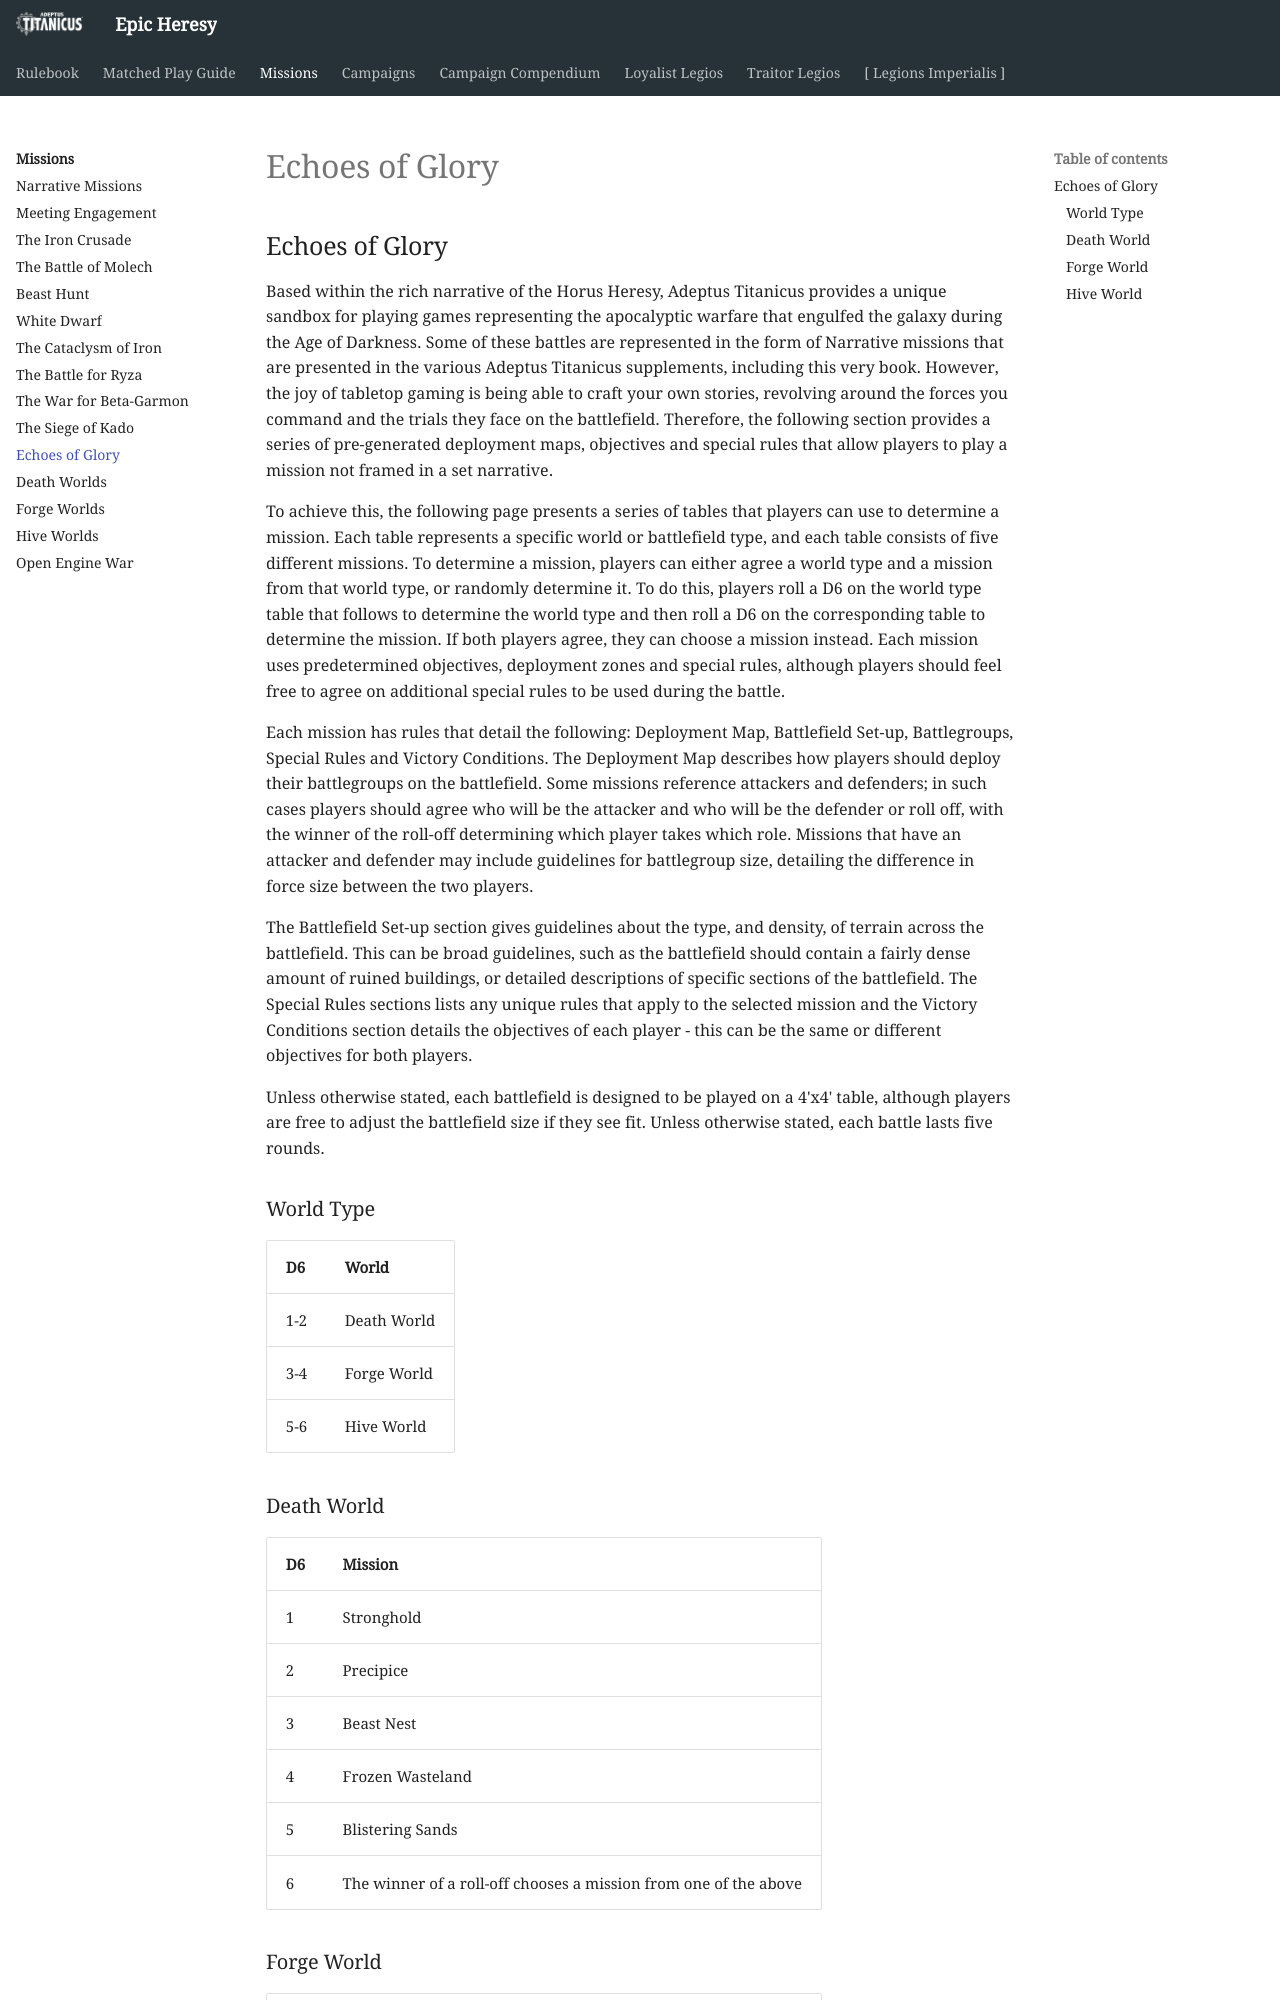

repository: BBBase-EHeresy-PPPub/EHeresy · page: at2018/missions/echoes_of_glory/index.html · generator: mkdocs

## Echoes of Glory

Based within the rich narrative of the Horus Heresy, Adeptus Titanicus provides a unique sandbox for playing games representing the apocalyptic warfare that engulfed the galaxy during the Age of Darkness. Some of these battles are represented in the form of Narrative missions that are presented in the various Adeptus Titanicus supplements, including this very book. However, the joy of tabletop gaming is being able to craft your own stories, revolving around the forces you command and the trials they face on the battlefield. Therefore, the following section provides a series of pre-generated deployment maps, objectives and special rules that allow players to play a mission not framed in a set narrative.

To achieve this, the following page presents a series of tables that players can use to determine a mission. Each table represents a specific world or battlefield type, and each table consists of five different missions. To determine a mission, players can either agree a world type and a mission from that world type, or randomly determine it. To do this, players roll a D6 on the world type table that follows to determine the world type and then roll a D6 on the corresponding table to determine the mission. If both players agree, they can choose a mission instead. Each mission uses predetermined objectives, deployment zones and special rules, although players should feel free to agree on additional special rules to be used during the battle.

Each mission has rules that detail the following: Deployment Map, Battlefield Set-up, Battlegroups, Special Rules and Victory Conditions. The Deployment Map describes how players should deploy their battlegroups on the battlefield. Some missions reference attackers and defenders; in such cases players should agree who will be the attacker and who will be the defender or roll off, with the winner of the roll-off determining which player takes which role. Missions that have an attacker and defender may include guidelines for battlegroup size, detailing the difference in force size between the two players.
